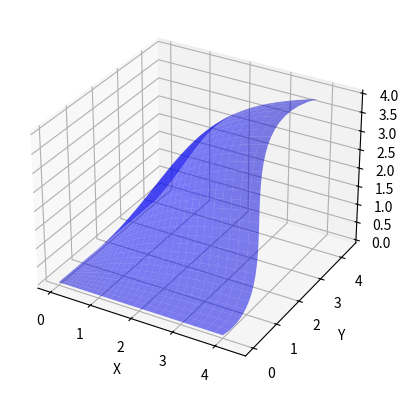

This chart was generated by the following Python code:
import numpy as np
import matplotlib.pyplot as plt
from mpl_toolkits.mplot3d import Axes3D

def evaluate_ferguson_surface(u, v, control_points, tangent_vectors_u, tangent_vectors_v):
    P = np.zeros(3)  # Initialize position vector
    
    # Compute contributions from Hermite basis functions
    for i in range(4):
        for j in range(4):
            Hu = hermite_basis(u, i)  # Hermite basis function for u
            Hv = hermite_basis(v, j)  # Hermite basis function for v
            
            P += Hu * Hv * control_points[i, j]
    
    return P

def hermite_basis(t, i):
    if i == 0:
        return (1 - 3 * t**2 + 2 * t**3)
    elif i == 1:
        return t * (t - 1)**2
    elif i == 2:
        return t**2 * (3 - 2 * t)
    elif i == 3:
        return t**2 * (t - 1)

# Example control points and tangent vectors
control_points = np.array([
    [[0, 0, 0], [2, 0, 0], [4, 0, 0], [6, 0, 0]],
    [[0, 2, 0], [2, 2, 4], [4, 2, 4], [6, 2, 0]],
    [[0, 4, 0], [2, 4, 4], [4, 4, 4], [6, 4, 0]],
    [[0, 6, 0], [2, 6, 0], [4, 6, 0], [6, 6, 0]]
])

tangent_vectors_u = np.array([
    [[1, 0, 0], [1, 0, 0], [1, 0, 0], [1, 0, 0]],
    [[1, 0, 4], [1, 0, 4], [1, 0, 4], [1, 0, 4]],
    [[1, 0, 4], [1, 0, 4], [1, 0, 4], [1, 0, 4]],
    [[1, 0, 0], [1, 0, 0], [1, 0, 0], [1, 0, 0]]
])

tangent_vectors_v = np.array([
    [[0, 1, 0], [0, 1, 4], [0, 1, 4], [0, 1, 0]],
    [[0, 1, 0], [0, 1, 4], [0, 1, 4], [0, 1, 0]],
    [[0, 1, 0], [0, 1, 4], [0, 1, 4], [0, 1, 0]],
    [[0, 1, 0], [0, 1, 4], [0, 1, 4], [0, 1, 0]]
])

print(f"control points shape:{control_points.shape}")


# Evaluate points on the surface
u_vals = np.linspace(0, 1, 30)
v_vals = np.linspace(0, 1, 30)
surface_points = np.zeros((len(u_vals), len(v_vals), 3))

for i, u in enumerate(u_vals):
    for j, v in enumerate(v_vals):
        surface_points[i, j] = evaluate_ferguson_surface(u, v, control_points, tangent_vectors_u, tangent_vectors_v)

print(f"surface_points.shape:{surface_points.shape}")
print(f"surface_points[:,:,0]{surface_points[:,:,0]}")
# Plot the surface
fig = plt.figure()
ax = fig.add_subplot(111, projection='3d')

U, V = np.meshgrid(u_vals, v_vals)
ax.plot_surface(surface_points[:,:,0], surface_points[:,:,1], surface_points[:,:,2], rstride=1, cstride=1, color='b', alpha=0.5)

ax.set_xlabel('X')
ax.set_ylabel('Y')
ax.set_zlabel('Z')

plt.show()
